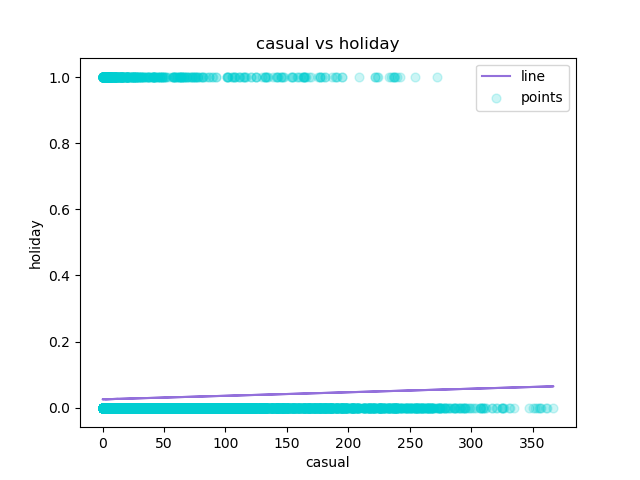

Values plotted in this chart, from the file beside it:
casual, holiday, Predicted Y
3, 0, 0.02527
8, 0, 0.02581
5, 0, 0.02549
3, 0, 0.02527
0, 0, 0.02495
0, 0, 0.02495
2, 0, 0.02517
1, 0, 0.02506
1, 0, 0.02506
8, 0, 0.02581
12, 0, 0.02624
26, 0, 0.02773
29, 0, 0.02806
47, 0, 0.02998
35, 0, 0.0287
40, 0, 0.02923
41, 0, 0.02934
15, 0, 0.02656
9, 0, 0.02592
6, 0, 0.02559
11, 0, 0.02613
3, 0, 0.02527
11, 0, 0.02613
15, 0, 0.02656
4, 0, 0.02538
1, 0, 0.02506
1, 0, 0.02506
2, 0, 0.02517
2, 0, 0.02517
0, 0, 0.02495
0, 0, 0.02495
0, 0, 0.02495
1, 0, 0.02506
7, 0, 0.0257
16, 0, 0.02666
20, 0, 0.02709
11, 0, 0.02613
4, 0, 0.02538
19, 0, 0.02699
9, 0, 0.02592
7, 0, 0.0257
10, 0, 0.02602
1, 0, 0.02506
5, 0, 0.02549
11, 0, 0.02613
0, 0, 0.02495
0, 0, 0.02495
0, 0, 0.02495
0, 0, 0.02495
0, 0, 0.02495
0, 0, 0.02495
0, 0, 0.02495
1, 0, 0.02506
1, 0, 0.02506
7, 0, 0.0257
11, 0, 0.02613
10, 0, 0.02602
13, 0, 0.02634
8, 0, 0.02581
11, 0, 0.02613
... 17,319 more rows
